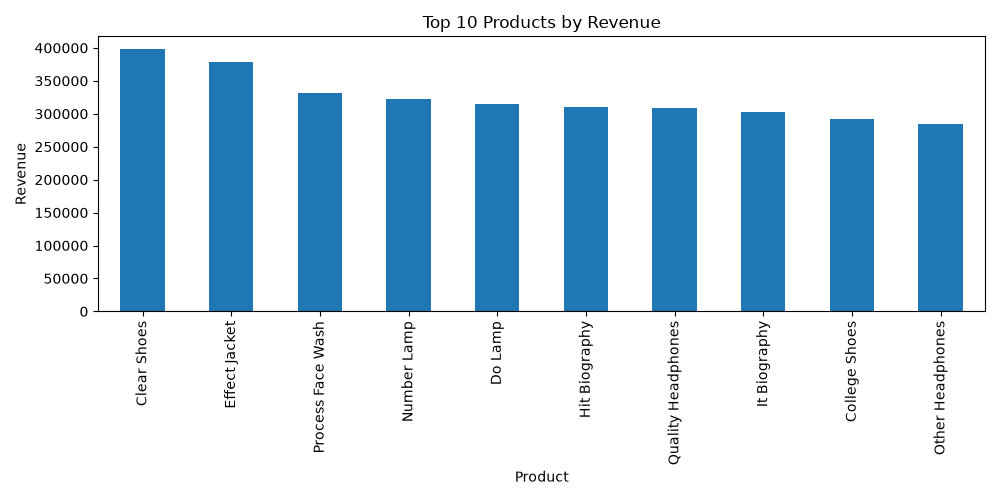

Data behind this chart, as committed beside it:
product_name, Revenue
Clear Shoes, 397659
Effect Jacket, 379110
Process Face Wash, 330931
Number Lamp, 321739
Do Lamp, 315260
Hit Biography, 310659
Quality Headphones, 308270
It Biography, 302342
College Shoes, 291463
Other Headphones, 284205
